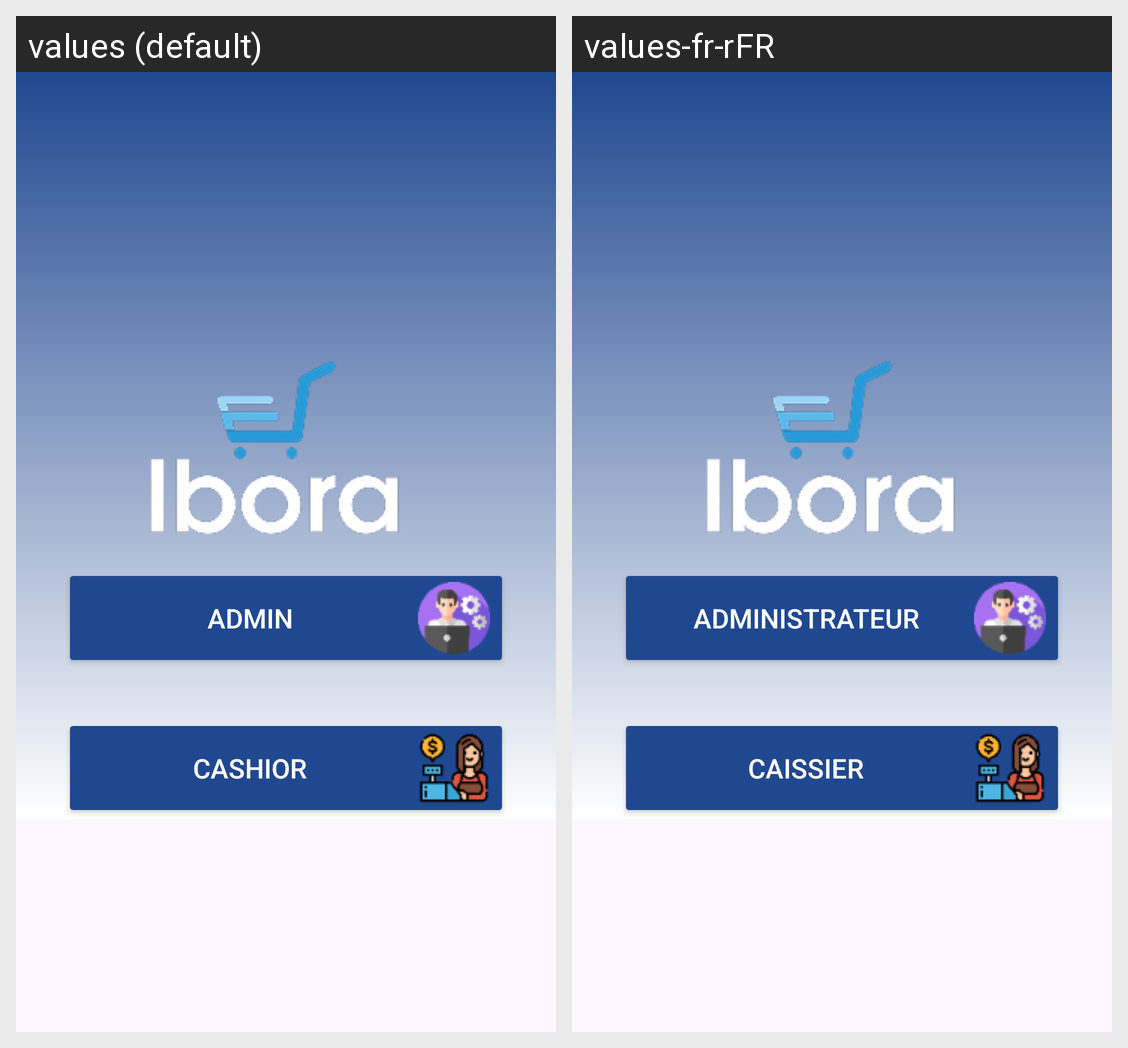

This grid shows one Android layout under two languages. Give, for every string resource on the screen, its name, the default text and each shown locale's text.
Android screen res/layout/selectprofile.xml rendered under 2 locales, left to right: values (default), values-fr-rFR. Device: Nexus 5 (rendered at 1080×1920; each locale shown at half size, 540×960, under a caption strip naming it); theme Theme.AccessaPOS.
Strings drawn on this screen, with the default value and each locale's value (text and hints the layout hard-codes, and strings that could not be matched under every locale, appear in the picture but are not listed):

admin
  values: Admin
  values-fr-rFR: Administrateur

cashier
  values: Cashior
  values-fr-rFR: Caissier
